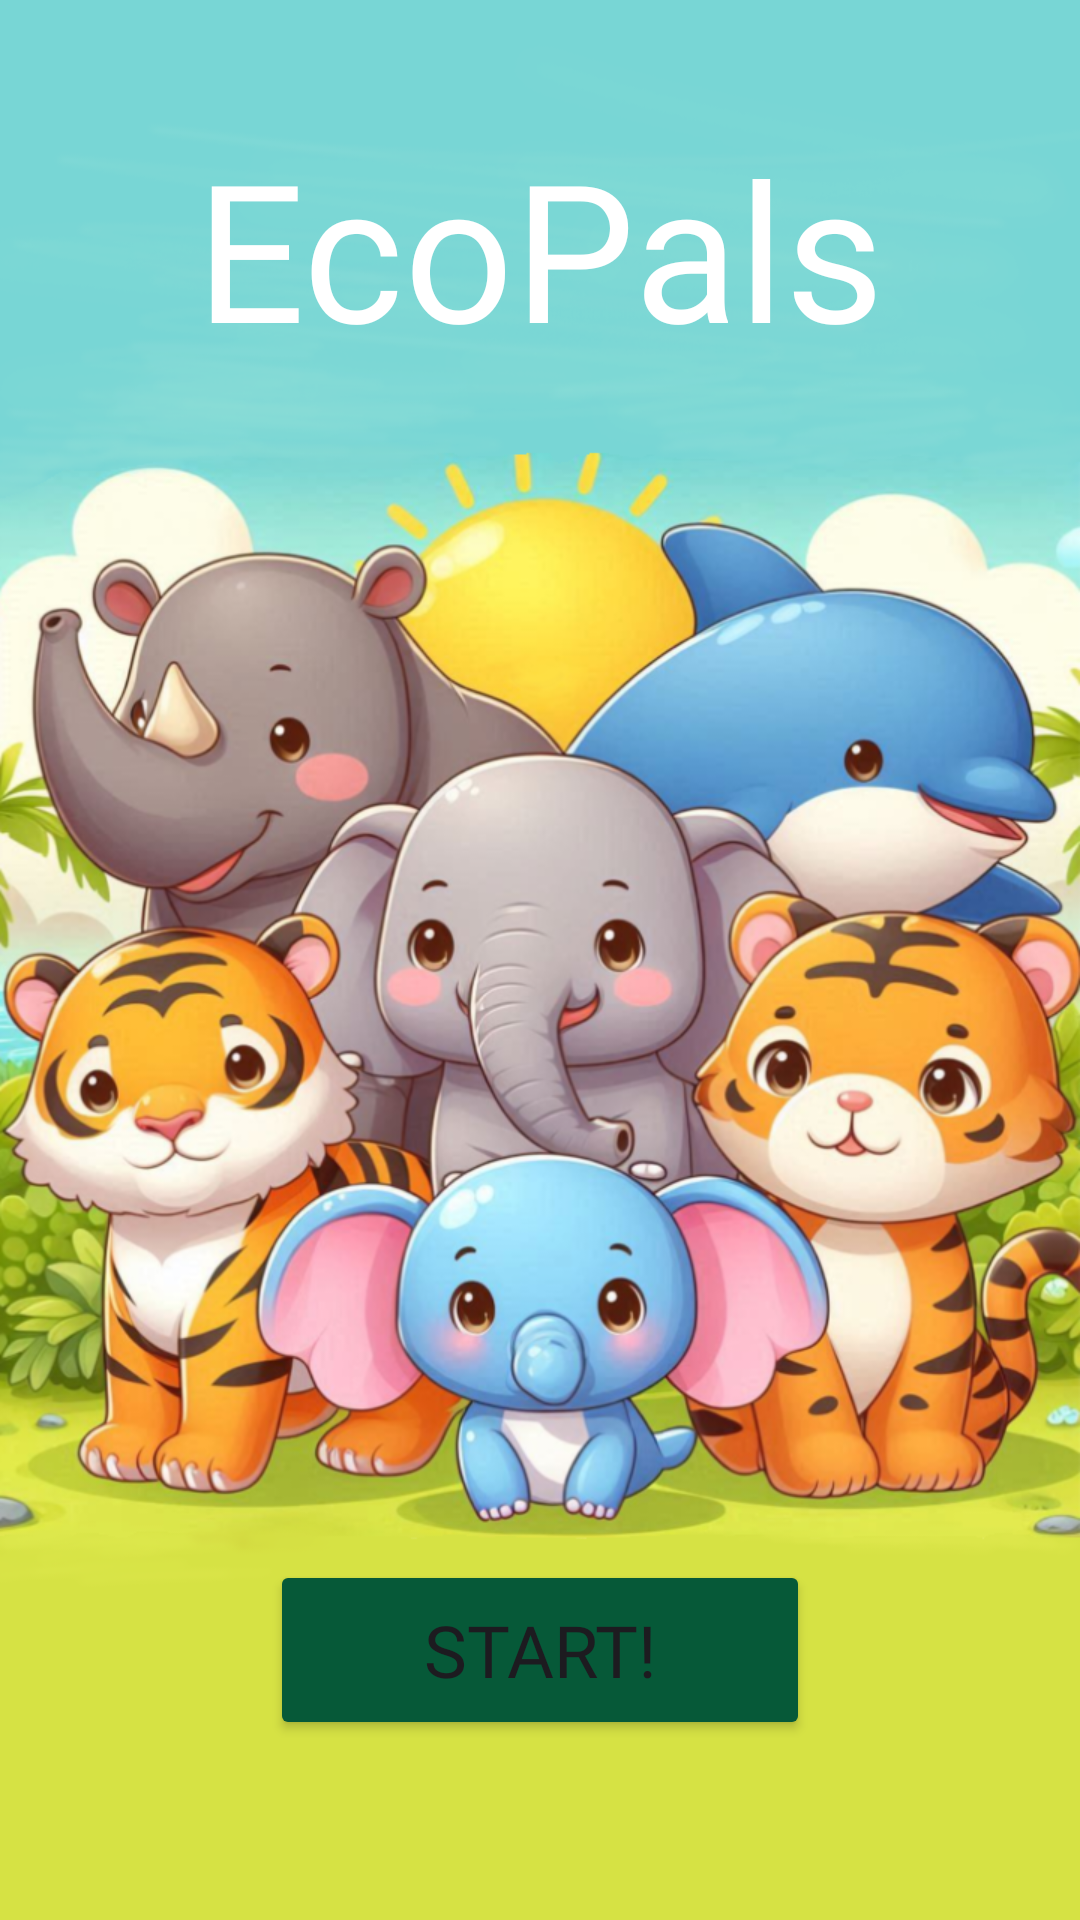

Reconstruct the res/layout file that produces this screen, plus the resources it refers to.
<!-- AndroidManifest.xml: application theme Theme.TritonHacks24 -->
<!-- res/layout/activity_main.xml -->
<?xml version="1.0" encoding="utf-8"?>
<androidx.constraintlayout.widget.ConstraintLayout xmlns:android="http://schemas.android.com/apk/res/android"
    xmlns:app="http://schemas.android.com/apk/res-auto"
    xmlns:tools="http://schemas.android.com/tools"
    android:layout_width="match_parent"
    android:layout_height="match_parent"
    android:backgroundTint="#316740"
    tools:context=".MainActivity" >

    <androidx.constraintlayout.widget.ConstraintLayout
        android:layout_width="match_parent"
        android:layout_height="match_parent"
        android:background="@drawable/ecopalshome2"
        app:layout_constraintBottom_toBottomOf="parent"
        app:layout_constraintEnd_toEndOf="parent"
        app:layout_constraintStart_toStartOf="parent"
        app:layout_constraintTop_toTopOf="parent">

        <Button
            android:id="@+id/startBtn"
            android:layout_width="180dp"
            android:layout_height="60dp"
            android:layout_marginBottom="60dp"
            android:backgroundTint="#065938"
            android:fontFamily="@font/fredokemedium"
            android:text="Start!"
            android:textSize="24sp"
            app:layout_constraintBottom_toBottomOf="parent"
            app:layout_constraintEnd_toEndOf="parent"
            app:layout_constraintStart_toStartOf="parent" />
    </androidx.constraintlayout.widget.ConstraintLayout>

    <LinearLayout
        android:layout_width="wrap_content"
        android:layout_height="wrap_content"
        android:layout_marginTop="40dp"
        android:orientation="vertical"
        app:layout_constraintEnd_toEndOf="parent"
        app:layout_constraintStart_toStartOf="parent"
        app:layout_constraintTop_toTopOf="parent">

        <TextView
            android:id="@+id/appname"
            android:layout_width="match_parent"
            android:layout_height="wrap_content"
            android:fontFamily="@font/fredokabold"
            android:text="EcoPals"
            android:textAlignment="center"
            android:textColor="#FFFFFF"
            android:textSize="64sp" />

    </LinearLayout>

</androidx.constraintlayout.widget.ConstraintLayout>
<!-- resources referenced by this layout -->
<resources>
  <!-- drawable ecopalshome2: png bitmap (drawable, 925425 bytes) -->
  <style name="Theme.TritonHacks24" parent="Base.Theme.TritonHacks24" />
  <style name="Base.Theme.TritonHacks24" parent="Theme.Material3.DayNight.NoActionBar">
          
          
      </style>
</resources>
